Image classification data set "dataset" (akbartangir/DL-workspace on GitHub). Class labels (3): paper, rock, scissors.

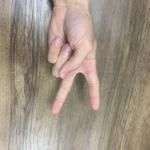
Label: scissors

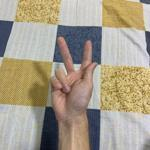
Label: scissors

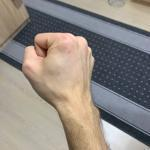
Label: rock

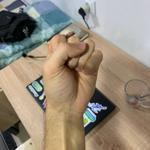
Label: rock

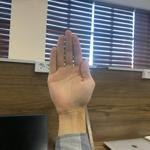
Label: paper

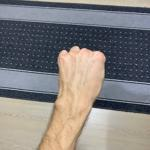
Label: rock
